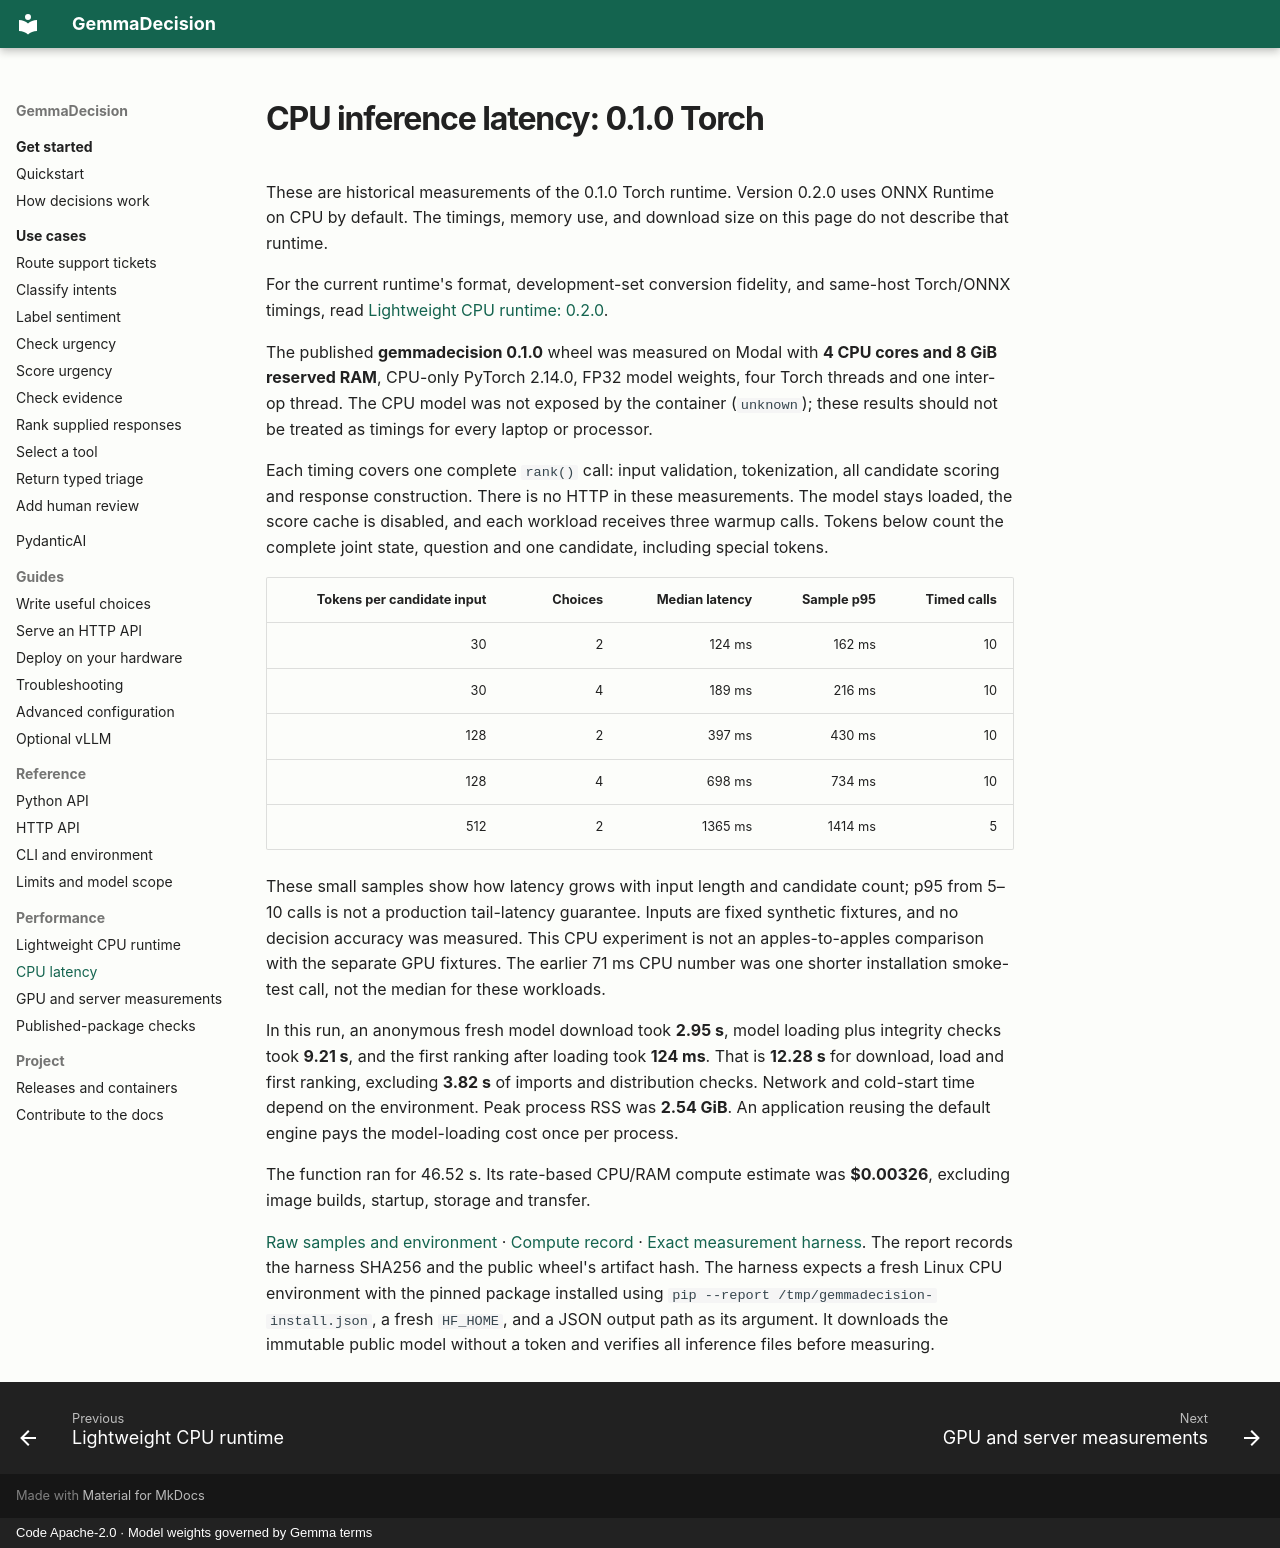

repository: rjn32s/gemmadecision · page: cpu-latency/index.html · generator: mkdocs · copyright: Code Apache-2.0 · Model weights governed by Gemma terms

# CPU inference latency: 0.1.0 Torch

These are historical measurements of the 0.1.0 Torch runtime. Version 0.2.0
uses ONNX Runtime on CPU by default. The timings, memory use, and download size
on this page do not describe that runtime.

For the current runtime's format, development-set conversion fidelity, and
same-host Torch/ONNX timings, read [Lightweight CPU runtime: 0.2.0](lightweight-runtime.md).

The published **gemmadecision 0.1.0** wheel was measured on Modal with **4 CPU
cores and 8 GiB reserved RAM**, CPU-only PyTorch 2.14.0, FP32 model weights,
four Torch threads and one inter-op thread. The CPU model was not exposed by
the container (`unknown`); these results should not be treated as timings for
every laptop or processor.

Each timing covers one complete `rank()` call: input validation, tokenization,
all candidate scoring and response construction. There is no HTTP in these
measurements. The model stays loaded, the score cache is disabled, and each
workload receives three warmup calls. Tokens below count the complete joint
state, question and one candidate, including special tokens.

| Tokens per candidate input | Choices | Median latency | Sample p95 | Timed calls |
|---:|---:|---:|---:|---:|
| 30 | 2 | 124 ms | 162 ms | 10 |
| 30 | 4 | 189 ms | 216 ms | 10 |
| 128 | 2 | 397 ms | 430 ms | 10 |
| 128 | 4 | 698 ms | 734 ms | 10 |
| 512 | 2 | 1365 ms | 1414 ms | 5 |

These small samples show how latency grows with input length and candidate
count; p95 from 5–10 calls is not a production tail-latency guarantee. Inputs
are fixed synthetic fixtures, and no decision accuracy was measured. This
CPU experiment is not an apples-to-apples comparison with the separate GPU
fixtures. The earlier 71 ms CPU number was one shorter installation smoke-test
call, not the median for these workloads.

In this run, an anonymous fresh model download took **2.95 s**,
model loading plus integrity checks took **9.21 s**,
and the first ranking after loading took **124 ms**.
That is **12.28 s** for download, load and first
ranking, excluding **3.82 s** of imports and
distribution checks. Network and cold-start time depend on the environment.
Peak process RSS was **2.54 GiB**. An application
reusing the default engine pays the model-loading cost once per process.

The function ran for 46.52 s. Its rate-based CPU/RAM compute
estimate was **$0.00326**, excluding image builds,
startup, storage and transfer.

[Raw samples and environment](measurements/pypi-0.1.0-cpu-latency.json) ·
[Compute record](measurements/pypi-0.1.0-cpu-latency-compute.json) ·
[Exact measurement harness](measurements/pypi-0.1.0-cpu-latency-harness.py).
The report records the harness SHA256 and the public wheel's artifact hash.
The harness expects a fresh Linux CPU environment with the pinned package
installed using `pip --report /tmp/gemmadecision-install.json`, a fresh `HF_HOME`,
and a JSON output path as its argument. It downloads the immutable public model
without a token and verifies all inference files before measuring.
